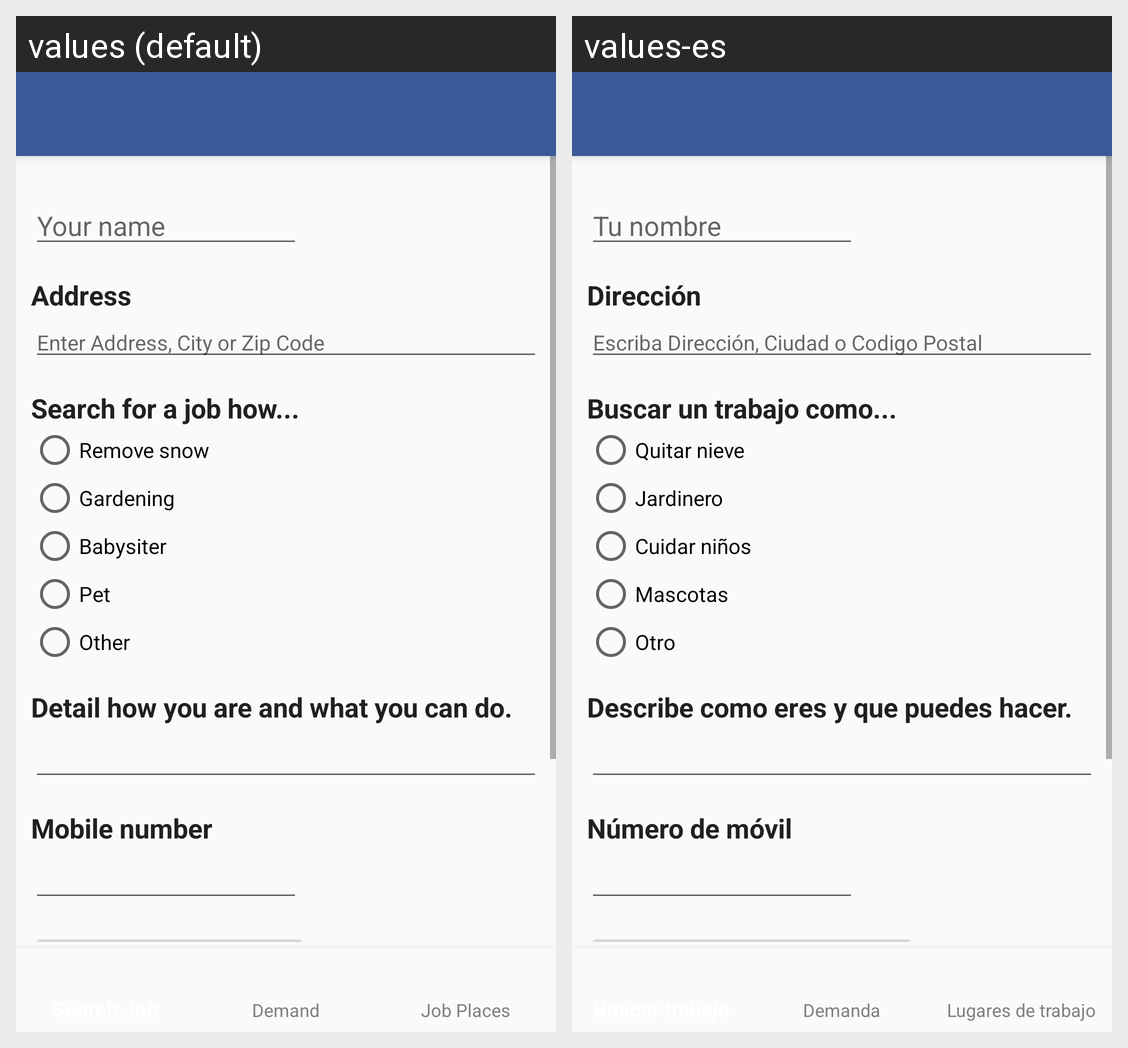

For this localized Android screen grid, give each drawn string resource with its value in every locale shown.
Android screen res/layout/activity_add_demand.xml rendered under 2 locales, left to right: values (default), values-es. Device: Nexus 5 (rendered at 1080×1920; each locale shown at half size, 540×960, under a caption strip naming it); theme MaterialTheme.
Strings drawn on this screen, with the default value and each locale's value (text and hints the layout hard-codes, and strings that could not be matched under every locale, appear in the picture but are not listed):

your_name
  values: Your name
  values-es: Tu nombre

address
  values: Address
  values-es: Dirección

enter_address
  values: Enter Address, City or Zip Code
  values-es: Escriba Dirección, Ciudad o Codigo Postal

search_for
  values: Search for a job how...
  values-es: Buscar un trabajo como...

remove_snow
  values: Remove snow
  values-es: Quitar nieve

gardening
  values: Gardening
  values-es: Jardinero

babysiter
  values: Babysiter
  values-es: Cuidar niños

pet
  values: Pet
  values-es: Mascotas

other
  values: Other
  values-es: Otro

detail
  values: Detail how you are and what you can do.
  values-es: Describe como eres y que puedes hacer.

phone_number
  values: Mobile number
  values-es: Número de móvil
